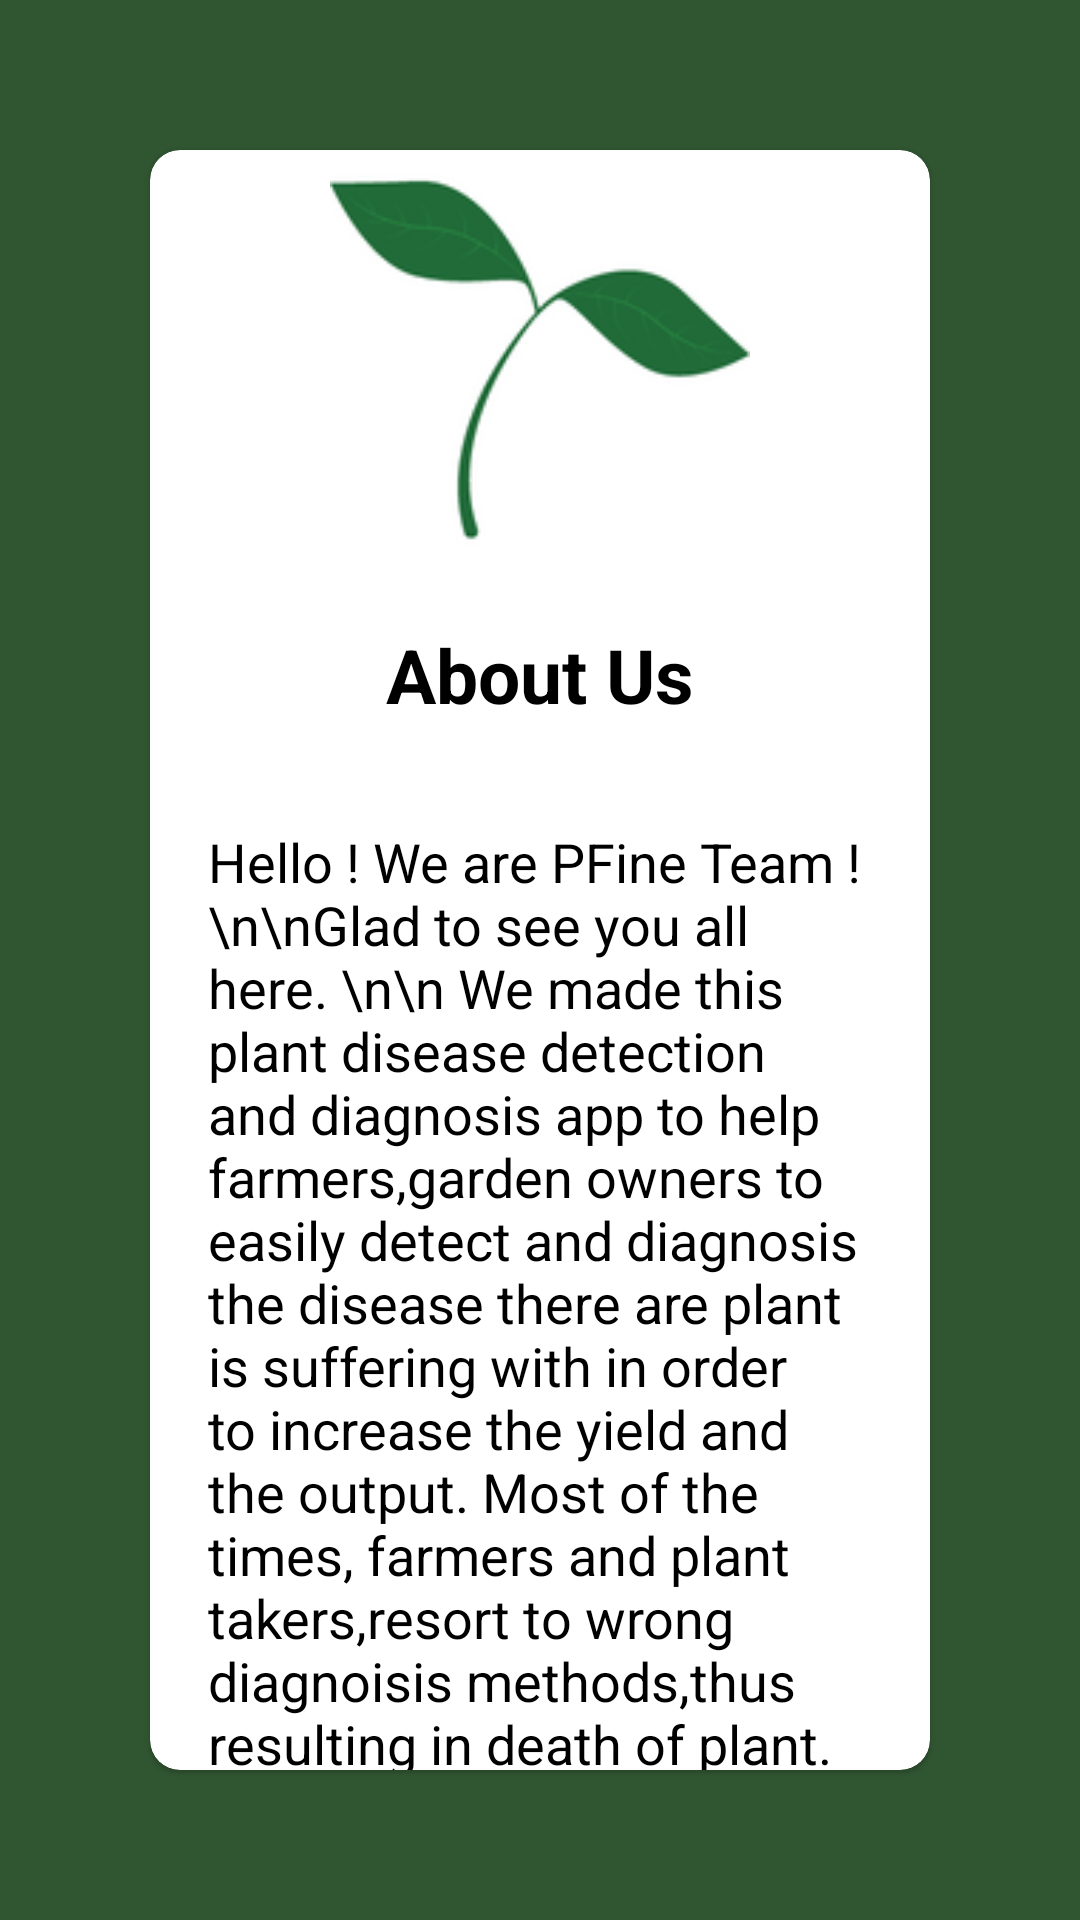

Android layout source for this screen:
<!-- AndroidManifest.xml: application theme MyTheme -->
<!-- res/layout/activity_about_us.xml -->
<?xml version="1.0" encoding="utf-8"?>
<LinearLayout xmlns:android="http://schemas.android.com/apk/res/android"
    xmlns:app="http://schemas.android.com/apk/res-auto"
    xmlns:tools="http://schemas.android.com/tools"
    android:layout_width="match_parent"
    android:layout_height="match_parent"
    tools:context=".AboutUs"
    android:background="#305531"
    android:orientation="vertical"
    android:gravity="center">
    <com.google.android.material.card.MaterialCardView
        android:layout_width="match_parent"
        android:layout_height="match_parent"
        android:background="@color/white"
        android:padding="25dp"
        android:layout_gravity="center"
        android:layout_margin="50dp"
        app:cardCornerRadius="10dp">
        <ImageView
            android:layout_width="140dp"
            android:layout_height="140dp"
            android:src="@drawable/remedy"
            android:layout_gravity="center_horizontal"/>
        <TextView
            android:layout_width="match_parent"
            android:layout_height="350dp"
            android:layout_marginBottom="250dp"
            android:gravity="center"
            android:text="About Us"
            android:textColor="@color/black"
            android:textSize="25sp"
            android:textStyle="bold" />
        <TextView
            android:layout_width="match_parent"
            android:layout_height="match_parent"
            android:layout_gravity="center"
            android:text="Hello ! We are PFine Team ! \n\nGlad to see you all here. \n\n
We made this plant disease detection and diagnosis app to help farmers,garden owners
to easily detect and diagnosis the disease there are plant is suffering with in order to
increase the yield and the output. Most of the times, farmers and plant takers,resort to wrong diagnoisis
methods,thus resulting in death of plant.\nThis app is made by love by Smriti Srivastava as part of the Microsoft Engage program,hope you all liked it
"
            android:textColor="@color/black"
            android:textSize="18sp"
            android:layout_marginTop="150dp"
            android:layout_marginLeft="13dp"/>
    </com.google.android.material.card.MaterialCardView>

</LinearLayout>
<!-- resources referenced by this layout -->
<resources>
  <!-- drawable remedy: png bitmap (drawable-v24, 10439 bytes) -->
  <style name="MyTheme" parent="Theme.MaterialComponents.DayNight.NoActionBar">
          
          <item name="colorPrimary">#111111</item>
          <item name="colorPrimaryVariant">@color/black</item>
          <item name="colorOnPrimary">@color/white</item>
          
          <item name="colorSecondary">@color/teal_200</item>
          <item name="colorSecondaryVariant">@color/teal_700</item>
          <item name="colorOnSecondary">@color/black</item>
          
          <item name="android:statusBarColor" tools:targetApi="l">?attr/colorPrimaryVariant</item>
          
      </style>
  <!-- not gathered from this repository: default colours our renderer supplied (Android Studio template values) -->
  <color name="teal_200">#FF03DAC5</color>
  <color name="teal_700">#FF018786</color>
  <color name="black">#FF000000</color>
  <color name="white">#FFFFFFFF</color>
</resources>
